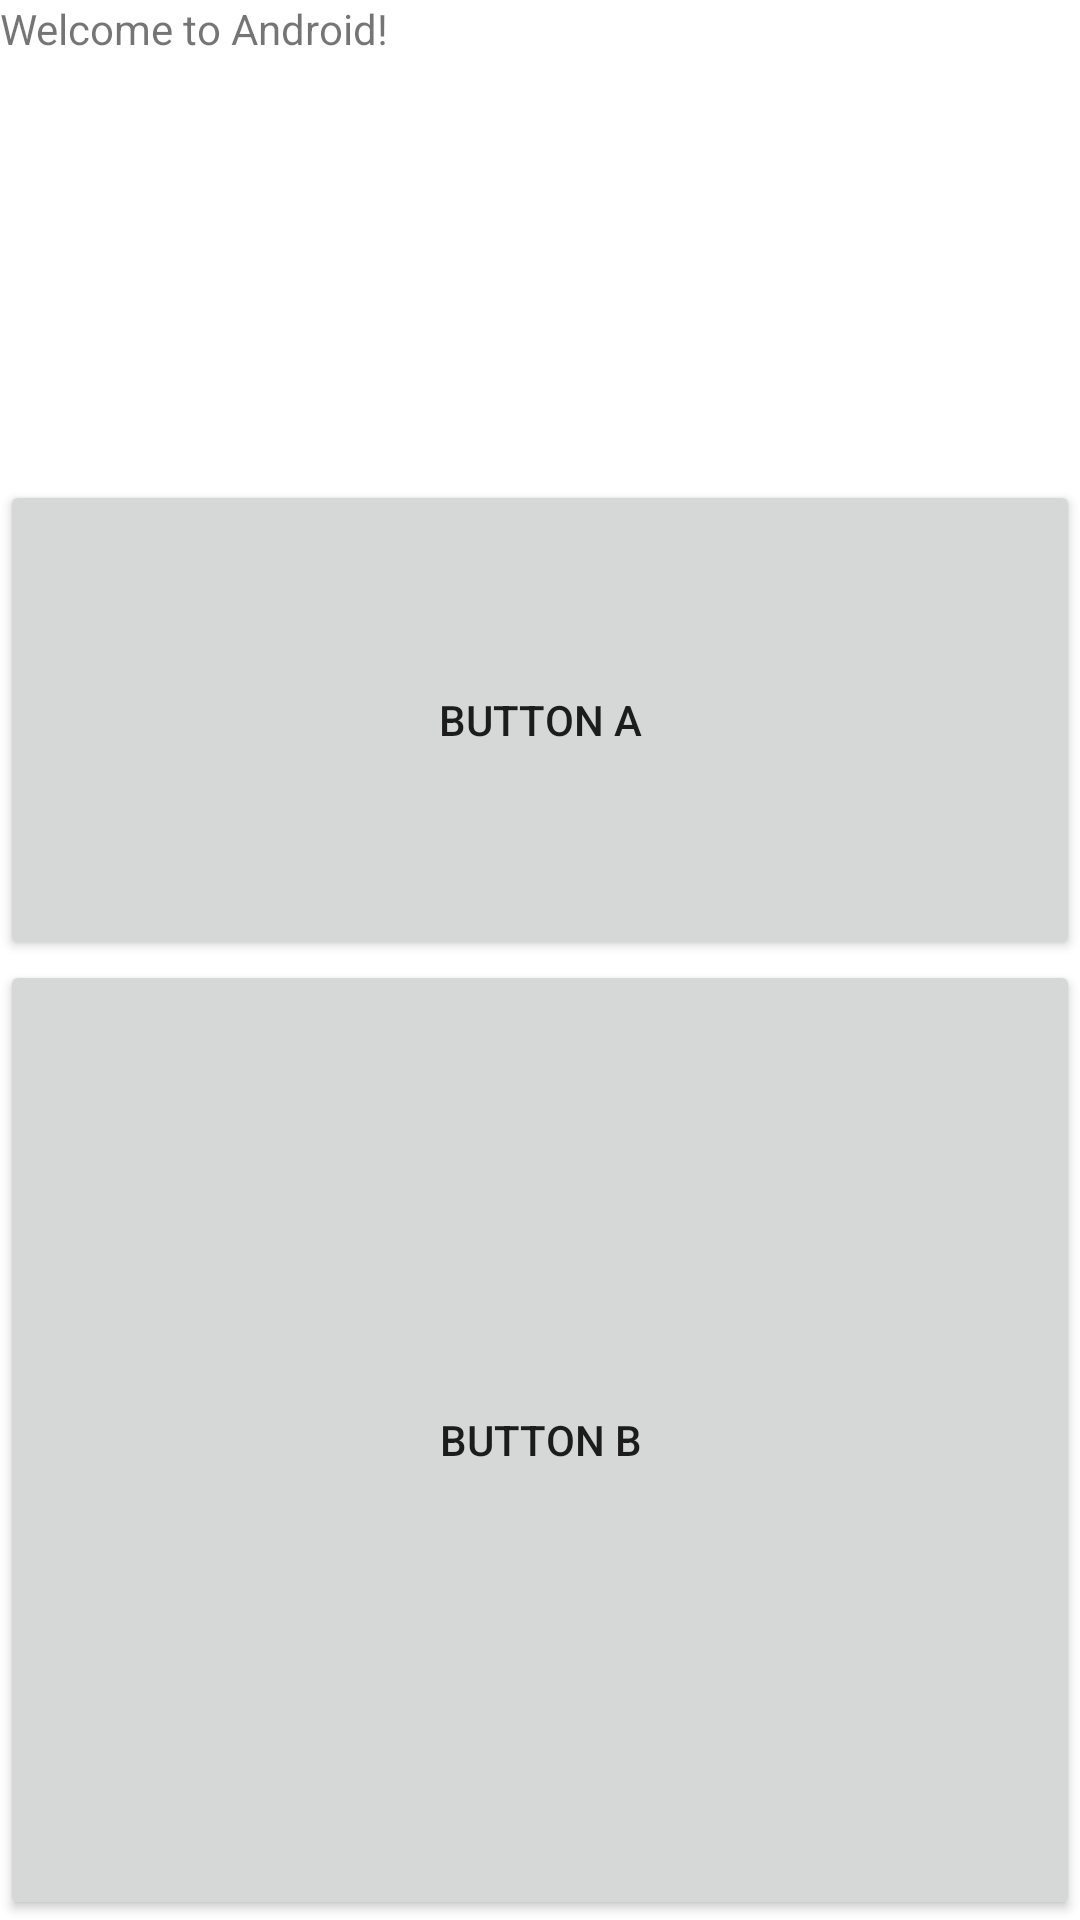

Here is an Android app screen rendered from its layout file. Give the layout XML and the strings, colors and styles it references.
<!-- AndroidManifest.xml: application theme Theme.DemoMySecondApp -->
<!-- res/layout/activity_main.xml -->
<?xml version="1.0" encoding="utf-8"?>
<LinearLayout xmlns:android="http://schemas.android.com/apk/res/android"
    android:layout_width="match_parent"
    android:layout_height="match_parent"
    android:orientation="vertical">


    <TextView
        android:id="@+id/textView"
        android:layout_width="wrap_content"
        android:layout_height="0dp"
        android:layout_weight="1"
        android:text="Welcome to Android!" />

    <Button
        android:id="@+id/button"
        android:layout_width="match_parent"
        android:layout_height="0dp"
        android:layout_weight="1"
        android:text="Button A" />

    <Button
        android:id="@+id/button4"
        android:layout_width="match_parent"
        android:layout_height="0dp"
        android:layout_weight="2"
        android:text="Button B" />

</LinearLayout>
<!-- resources referenced by this layout -->
<resources>
  <style name="Theme.DemoMySecondApp" parent="Theme.MaterialComponents.DayNight.DarkActionBar">
          
          <item name="colorPrimary">@color/purple_500</item>
          <item name="colorPrimaryVariant">@color/purple_700</item>
          <item name="colorOnPrimary">@color/white</item>
          
          <item name="colorSecondary">@color/teal_200</item>
          <item name="colorSecondaryVariant">@color/teal_700</item>
          <item name="colorOnSecondary">@color/black</item>
          
          <item name="android:statusBarColor" tools:targetApi="l">?attr/colorPrimaryVariant</item>
          
      </style>
  <!-- not gathered from this repository: default colours our renderer supplied (Android Studio template values) -->
  <color name="purple_500">#FF6200EE</color>
  <color name="purple_700">#FF3700B3</color>
  <color name="teal_200">#FF03DAC5</color>
  <color name="teal_700">#FF018786</color>
  <color name="black">#FF000000</color>
  <color name="white">#FFFFFFFF</color>
</resources>
